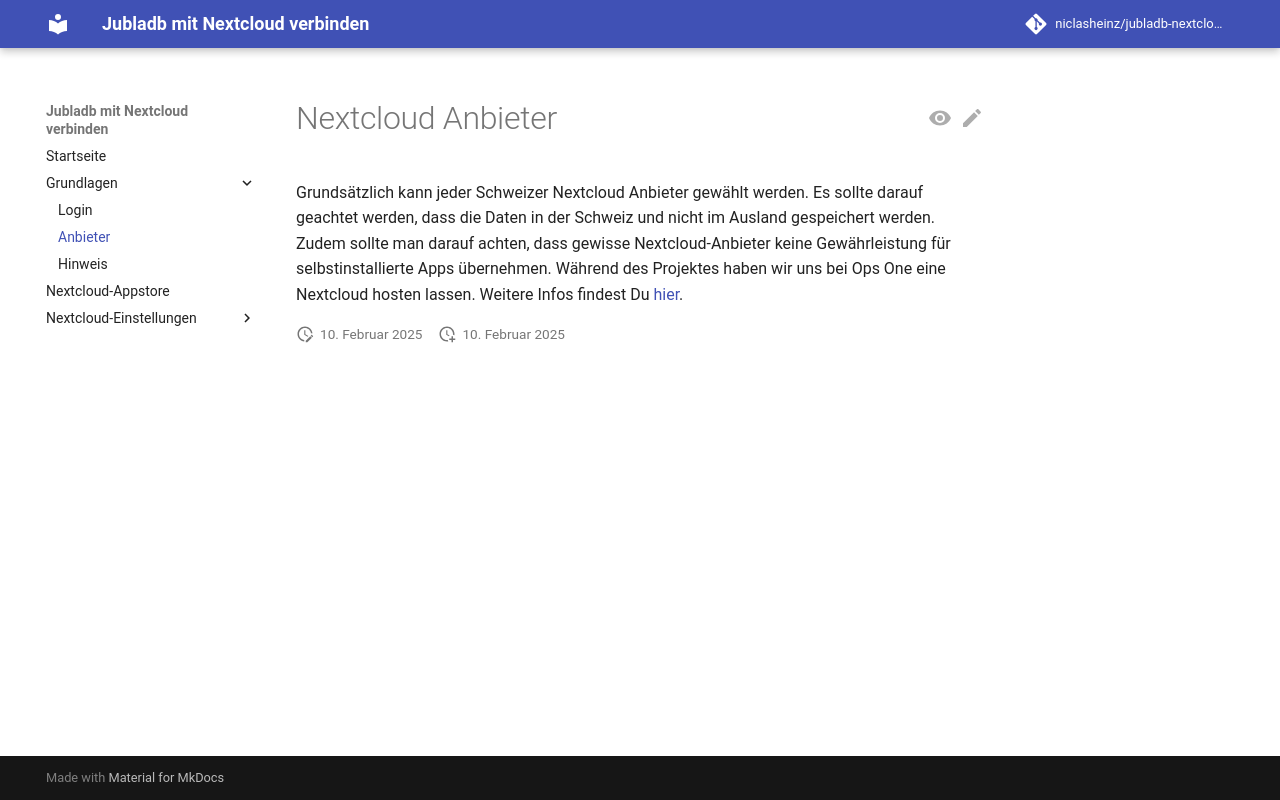

repository: niclasheinz/jubladb-nextcloud · page: Grundlagen/Anbieter/index.html · generator: mkdocs

# Nextcloud Anbieter

Grundsätzlich kann jeder Schweizer Nextcloud Anbieter gewählt werden. Es sollte darauf geachtet werden, dass die Daten in der Schweiz und nicht im Ausland gespeichert werden. Zudem sollte man darauf achten, dass gewisse Nextcloud-Anbieter keine Gewährleistung für selbstinstallierte Apps übernehmen. Während des Projektes haben wir uns bei Ops One eine Nextcloud hosten lassen. Weitere Infos findest Du [hier](https://opsone.ch/de/managed-applications/nextcloud).
